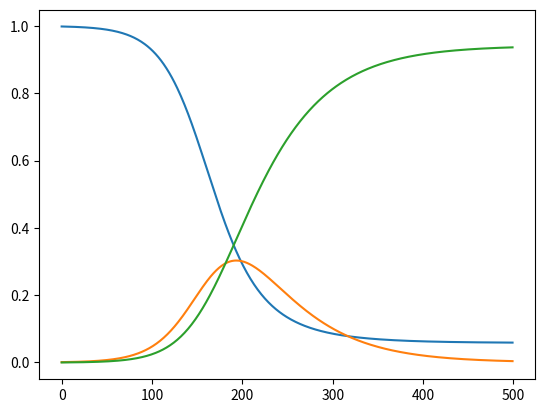

Here is the Python script that generated this plot:
import numpy as np
import random
import matplotlib.pyplot as plt

class SIR_Discrete(object):
    def __init__(self, S=0.999, I=0.001, R=0, B=60,days_last=0,switch_budgets=5,pAction=0):
        self.STATE=np.array([S, I, R, B,days_last,switch_budgets,pAction])
        self.R0 = 3
        # self.T_inf = 2.9
        self.T_treat = 50
        self.T_trans = self.T_treat/self.R0
        # self.T_treat = 15
        # self.N = 7e6
        # self.I0 = 1.0
        self.t=0
        '''Intervention Relateted'''
        self.num_actions=4
        self.num_states=7
    def reset(self):
        self.STATE=np.array([0.999, 0.001, 0, 60,0,5,0])
        self.t=0
    
    def is_action_legal(self,ACTION):
        if(self.get_action_cost(ACTION)<=self.STATE[3]):
            return True
        else:
            return False
        
    def get_action_cost(self,ACTION):
        if ACTION==0:
            cost=0
        elif ACTION==1:
            cost=0.25
        elif ACTION==2:
            cost=0.5    
        elif ACTION==3:
            cost=1       
        return cost
    
    def get_action_T(self,ACTION):
        if ACTION==0:
            T_trans_c=1
        elif ACTION==1:
            T_trans_c=1.5
        elif ACTION==2:
            T_trans_c=2 
        elif ACTION==3:
            T_trans_c=3 
        return T_trans_c*self.T_treat/self.R0    
    
    def perform(self,ACTION):
        STATE_=self.STATE.copy()
        # if self.is_action_legal(ACTION)==False:
        #     ACTION=0
        # 0:S, 1:E, 2:I, 3:B 4:days_last 5:switch_budgets 6:pAction
        T_trans=self.get_action_T(ACTION)
        STATE_[0] = self.STATE[0]-self.STATE[1]*self.STATE[0]/(T_trans)
        STATE_[1] = self.STATE[1]+self.STATE[1]*self.STATE[0]/(T_trans) - self.STATE[1]/self.T_treat
        STATE_[2] = self.STATE[2]+self.STATE[1]/self.T_treat
        STATE_[3] = self.STATE[3]-self.get_action_cost(ACTION)
        
        panelty=0
        STATE_[6]=ACTION
        # if ACTION!=0:
        #     if self.STATE[4]<11:
        #         if ACTION!=self.STATE[6]:
        #             panelty=100
        #         else:
        #             STATE_[4]+=1
        #     else:
        #         if ACTION!=self.STATE[6]:
        #             STATE_[5]-=1 
        #             STATE_[4]=1
        #         else:
        #             STATE_[4]+=1
        self.STATE=STATE_.copy()
        self.t+=1
        if self.STATE[3]<0 or self.STATE[4]<0:
            panelty=100
        # r=self.calc_reward()-panelty
        r=self.calc_reward()-0.13*self.get_action_cost(ACTION)
        return r, self.STATE

    def calc_reward(self):
        S_coeficeint=1
        I_coeficeint=0
        R_coeficeint=1
        B_coeficeint=0
        coeficeint=np.array([S_coeficeint,I_coeficeint,R_coeficeint,B_coeficeint,0,0,0])
        reward=sum(coeficeint[:]*self.STATE[:])
        return reward
    
    
if __name__ == '__main__':
    N = 1e5
    I0 = 100.0
    env=SIR_Discrete((N - I0)/N, I0/N, 0, 30)
    # 0:S, 1:I, 2:R, 3:B
    S=[]
    R=[]
    I=[]
    for i in range(500):
        env.perform(0)
        state=env.STATE
        S.append(state[0])
        I.append(state[1])
        R.append(state[2])
    plt.plot(range(len(S)),S)
    plt.plot(range(len(I)),I)
    plt.plot(range(len(R)),R)
    reward=0
    for i in range(len(I)):
        reward+=I[i]
    print(reward)
